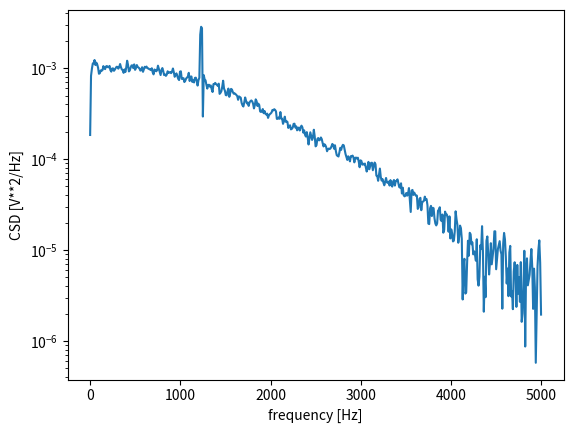

This figure's Python source:
#!/usr/bin/env python
# -*- coding: UTF-8 -*-

import numpy as np
from scipy import signal
import matplotlib.pyplot as plt

# REF [site] >> https://docs.scipy.org/doc/scipy/reference/generated/scipy.signal.periodogram.html
def periodogram_example():
	rng = np.random.default_rng()

	# Generate a test signal, a 2 Vrms sine wave at 1234 Hz, corrupted by 0.001 V**2/Hz of white noise sampled at 10 kHz.
	fs = 10e3
	N = 1e5
	amp = 2 * np.sqrt(2)
	freq = 1234.0
	noise_power = 0.001 * fs / 2
	time = np.arange(N) / fs
	x = amp * np.sin(2 * np.pi * freq * time)
	x += rng.normal(scale=np.sqrt(noise_power), size=time.shape)

	# Compute and plot the power spectral density.
	f, Pxx_den = signal.periodogram(x, fs)

	plt.figure()
	plt.semilogy(f, Pxx_den)
	plt.ylim([1e-7, 1e2])
	plt.xlabel('frequency [Hz]')
	plt.ylabel('PSD [V**2/Hz]')
	plt.tight_layout()

	# If we average the last half of the spectral density, to exclude the peak, we can recover the noise power on the signal.
	print('Noise power = {}.'.format(np.mean(Pxx_den[25000:])))

	#--------------------
	# Compute and plot the power spectrum.
	f, Pxx_spec = signal.periodogram(x, fs, 'flattop', scaling='spectrum')

	plt.figure()
	plt.semilogy(f, np.sqrt(Pxx_spec))
	plt.ylim([1e-4, 1e1])
	plt.xlabel('frequency [Hz]')
	plt.ylabel('Linear spectrum [V RMS]')

	# The peak height in the power spectrum is an estimate of the RMS amplitude.
	print('The estimate of the RMS amplitud = {}.'.format(np.sqrt(Pxx_spec.max())))

	plt.show()

# REF [site] >> https://docs.scipy.org/doc/scipy/reference/generated/scipy.signal.welch.htm
def welch_example():
	rng = np.random.default_rng()

	# Generate a test signal, a 2 Vrms sine wave at 1234 Hz, corrupted by 0.001 V**2/Hz of white noise sampled at 10 kHz.
	fs = 10e3
	N = 1e5
	amp = 2 * np.sqrt(2)
	freq = 1234.0
	noise_power = 0.001 * fs / 2
	time = np.arange(N) / fs
	x = amp * np.sin(2 * np.pi * freq * time)
	x += rng.normal(scale=np.sqrt(noise_power), size=time.shape)

	# Compute and plot the power spectral density.
	f, Pxx_den = signal.welch(x, fs, nperseg=1024)

	plt.figure()
	plt.semilogy(f, Pxx_den)
	plt.ylim([0.5e-3, 1])
	plt.xlabel('frequency [Hz]')
	plt.ylabel('PSD [V**2/Hz]')

	# If we average the last half of the spectral density, to exclude the peak, we can recover the noise power on the signal.
	print('Noise power = {}.'.format(np.mean(Pxx_den[256:])))

	#--------------------
	# Compute and plot the power spectrum..
	f, Pxx_spec = signal.welch(x, fs, 'flattop', 1024, scaling='spectrum')

	plt.figure()
	plt.semilogy(f, np.sqrt(Pxx_spec))
	plt.xlabel('frequency [Hz]')
	plt.ylabel('Linear spectrum [V RMS]')

	# The peak height in the power spectrum is an estimate of the RMS amplitude.
	print('The estimate of the RMS amplitud = {}.'.format(np.sqrt(Pxx_spec.max())))

	# If we now introduce a discontinuity in the signal,
	# by increasing the amplitude of a small portion of the signal by 50,
	# we can see the corruption of the mean average power spectral density,
	# but using a median average better estimates the normal behaviour.
	x[int(N // 2):int(N // 2) + 10] *= 50.

	f, Pxx_den = signal.welch(x, fs, nperseg=1024)
	f_med, Pxx_den_med = signal.welch(x, fs, nperseg=1024, average='median')

	plt.figure()
	plt.semilogy(f, Pxx_den, label='mean')
	plt.semilogy(f_med, Pxx_den_med, label='median')
	plt.ylim([0.5e-3, 1])
	plt.xlabel('frequency [Hz]')
	plt.ylabel('PSD [V**2/Hz]')
	plt.legend()

	plt.show()

# REF [site] >> https://docs.scipy.org/doc/scipy/reference/generated/scipy.signal.csd.html
def csd_example():
	rng = np.random.default_rng()

	# Generate two test signals with some common features.
	fs = 10e3
	N = 1e5
	amp = 20
	freq = 1234.0
	noise_power = 0.001 * fs / 2
	time = np.arange(N) / fs
	b, a = signal.butter(2, 0.25, 'low')
	x = rng.normal(scale=np.sqrt(noise_power), size=time.shape)
	y = signal.lfilter(b, a, x)
	x += amp * np.sin(2 * np.pi * freq * time)
	y += rng.normal(scale=0.1 * np.sqrt(noise_power), size=time.shape)

	# Compute and plot the magnitude of the cross spectral density.
	f, Pxy = signal.csd(x, y, fs, nperseg=1024)

	plt.semilogy(f, np.abs(Pxy))
	plt.xlabel('frequency [Hz]')
	plt.ylabel('CSD [V**2/Hz]')

	plt.show()

def main():
	#periodogram_example()
	#welch_example()
	csd_example()  # Cross spectral density.

#--------------------------------------------------------------------

if '__main__' == __name__:
	main()
